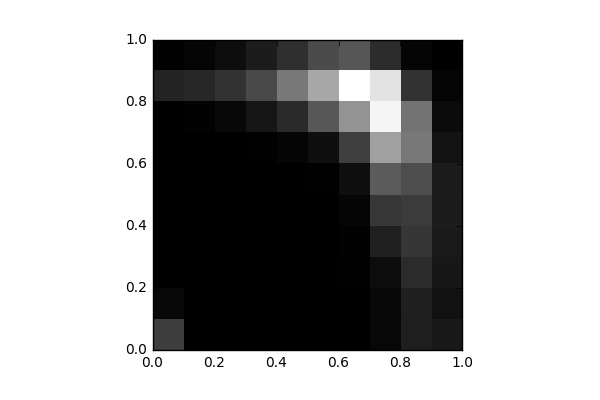

The data file committed next to this chart (first rows):
, 0, 1, 2, 3, 4, 5, 6, 7, 8, 9
0, 941.0, 120.0, 12.0, 8.0, 4.0, 4.0, 0.0, 9.0, 532.0, 27.0
1, 4.0, 0.0, 0.0, 0.0, 0.0, 3.0, 0.0, 43.0, 589.0, 79.0
2, 0.0, 0.0, 0.0, 0.0, 0.0, 0.0, 4.0, 123.0, 763.0, 202.0
3, 0.0, 0.0, 0.0, 0.0, 0.0, 0.0, 18.0, 332.0, 1112, 424.0
4, 0.0, 0.0, 0.0, 0.0, 0.0, 2.0, 76.0, 643.0, 1810, 707.0
5, 0.0, 0.0, 0.0, 0.0, 0.0, 23.0, 231.0, 1304, 2512, 1124
6, 0.0, 0.0, 18.0, 31.0, 75.0, 233.0, 945.0, 2222, 3836, 1291
7, 119.0, 108.0, 203.0, 481.0, 839.0, 1366, 2406, 3678, 3428, 666.0
8, 458.0, 477.0, 655.0, 822.0, 889.0, 1154, 1808, 1732, 757.0, 80.0
9, 371.0, 265.0, 354.0, 392.0, 423.0, 407.0, 288.0, 172.0, 64.0, 2.0
